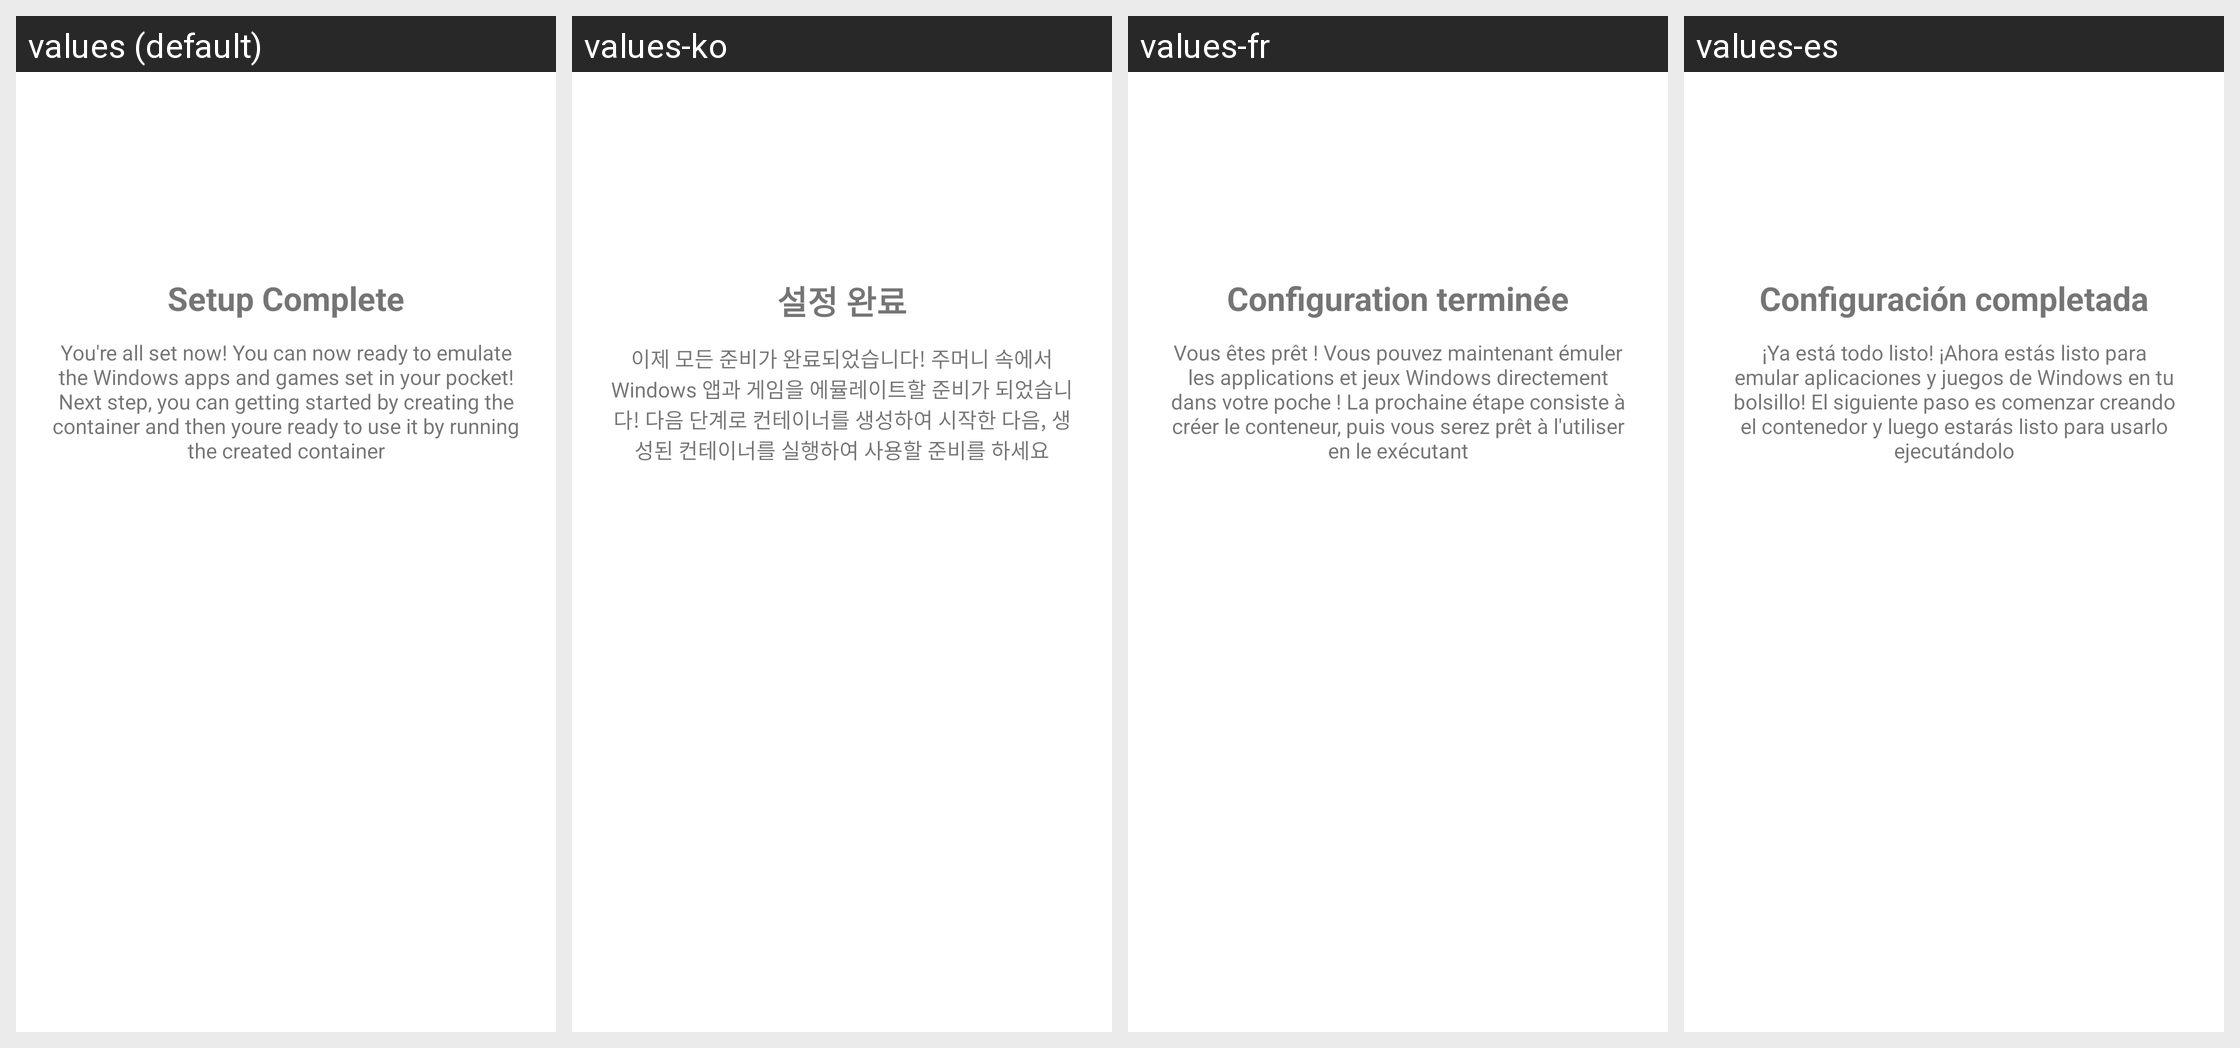

Translations of the strings shown on this Android screen, per locale in the grid:
Android screen res/layout/startup_wizard_page_finished.xml rendered under 4 locales, left to right: values (default), values-ko, values-fr, values-es. Device: Nexus 5 (rendered at 1080×1920; each locale shown at half size, 540×960, under a caption strip naming it); theme Theme.MaterialComponents.DayNight.NoActionBar.
Other locales in the repository, not shown: values-ar, values-de, values-in, values-it, values-ja, values-pl, values-pt, values-ru, values-th, values-tr, values-vi, values-zh.
Strings drawn on this screen, with the default value and each locale's value (text and hints the layout hard-codes, and strings that could not be matched under every locale, appear in the picture but are not listed):

wizard_finished_title
  values: Setup Complete
  values-ko: 설정 완료
  values-fr: Configuration terminée
  values-es: Configuración completada

wizard_finished_message
  values: You're all set now! You can now ready to emulate the Windows apps and games set in your pocket! Next step, you can getting started by creating the container and then youre ready to use it by running the created container
  values-ko: 이제 모든 준비가 완료되었습니다! 주머니 속에서 Windows 앱과 게임을 에뮬레이트할 준비가 되었습니다! 다음 단계로 컨테이너를 생성하여 시작한 다음, 생성된 컨테이너를 실행하여 사용할 준비를 하세요
  values-fr: Vous êtes prêt ! Vous pouvez maintenant émuler les applications et jeux Windows directement dans votre poche ! La prochaine étape consiste à créer le conteneur, puis vous serez prêt à l'utiliser en le exécutant
  values-es: ¡Ya está todo listo! ¡Ahora estás listo para emular aplicaciones y juegos de Windows en tu bolsillo! El siguiente paso es comenzar creando el contenedor y luego estarás listo para usarlo ejecutándolo
